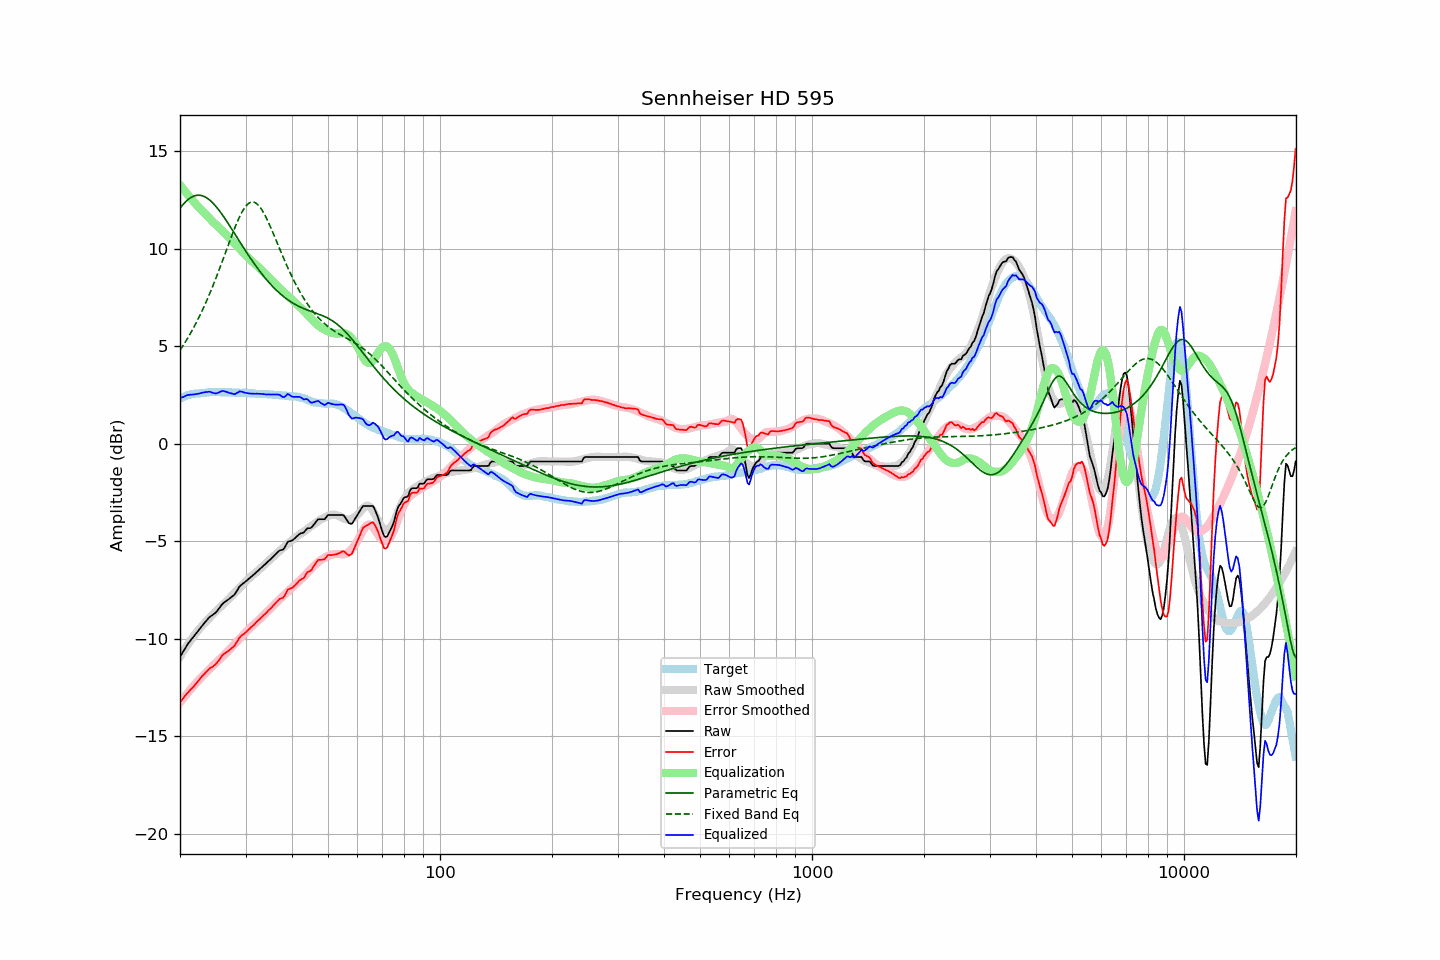

The table this chart was drawn from, first rows:
frequency, raw, error, smoothed, error_smoothed, equalization, parametric_eq, fixed_band_eq, equalized_raw, equalized_smoothed, target
20.00, -10.93, -13.25, -10.92, -13.27, 13.27, 12.08, 4.80, 2.34, 2.35, 2.32
20.20, -10.79, -13.15, -10.79, -13.16, 13.16, 12.18, 4.92, 2.37, 2.37, 2.36
20.40, -10.66, -13.05, -10.66, -13.06, 13.06, 12.28, 5.05, 2.40, 2.40, 2.39
20.61, -10.52, -12.95, -10.53, -12.96, 12.96, 12.37, 5.18, 2.43, 2.43, 2.42
20.81, -10.38, -12.84, -10.40, -12.85, 12.85, 12.45, 5.31, 2.48, 2.45, 2.46
21.02, -10.25, -12.75, -10.28, -12.75, 12.75, 12.52, 5.45, 2.50, 2.48, 2.50
21.23, -10.15, -12.66, -10.16, -12.66, 12.66, 12.58, 5.59, 2.51, 2.50, 2.51
21.44, -10.04, -12.57, -10.04, -12.56, 12.56, 12.64, 5.73, 2.52, 2.52, 2.53
21.66, -9.94, -12.50, -9.93, -12.46, 12.46, 12.68, 5.88, 2.52, 2.54, 2.55
21.87, -9.84, -12.40, -9.82, -12.37, 12.37, 12.71, 6.03, 2.53, 2.55, 2.56
22.09, -9.73, -12.30, -9.71, -12.28, 12.28, 12.73, 6.19, 2.55, 2.57, 2.57
22.31, -9.63, -12.20, -9.60, -12.19, 12.19, 12.74, 6.35, 2.56, 2.58, 2.57
22.54, -9.52, -12.11, -9.50, -12.10, 12.10, 12.74, 6.52, 2.57, 2.59, 2.58
22.76, -9.41, -12.00, -9.41, -12.01, 12.01, 12.73, 6.69, 2.60, 2.60, 2.59
22.99, -9.30, -11.89, -9.31, -11.92, 11.92, 12.71, 6.86, 2.62, 2.61, 2.59
23.22, -9.21, -11.81, -9.23, -11.84, 11.84, 12.68, 7.04, 2.63, 2.62, 2.60
23.45, -9.11, -11.72, -9.14, -11.76, 11.76, 12.64, 7.23, 2.65, 2.62, 2.61
23.69, -9.02, -11.65, -9.05, -11.67, 11.67, 12.59, 7.41, 2.65, 2.63, 2.62
23.92, -8.92, -11.55, -8.96, -11.59, 11.59, 12.53, 7.61, 2.67, 2.63, 2.63
24.16, -8.85, -11.49, -8.87, -11.50, 11.50, 12.46, 7.80, 2.65, 2.63, 2.64
24.40, -8.80, -11.45, -8.78, -11.42, 11.42, 12.38, 8.00, 2.62, 2.64, 2.65
24.65, -8.74, -11.39, -8.70, -11.34, 11.34, 12.30, 8.21, 2.60, 2.64, 2.64
24.89, -8.68, -11.32, -8.61, -11.26, 11.26, 12.20, 8.42, 2.58, 2.64, 2.64
25.14, -8.59, -11.23, -8.53, -11.18, 11.18, 12.11, 8.63, 2.59, 2.64, 2.64
25.39, -8.48, -11.12, -8.46, -11.10, 11.10, 12.00, 8.85, 2.62, 2.64, 2.64
25.65, -8.37, -11.02, -8.38, -11.03, 11.03, 11.89, 9.07, 2.66, 2.64, 2.64
25.91, -8.25, -10.88, -8.31, -10.95, 10.95, 11.78, 9.29, 2.70, 2.64, 2.62
26.16, -8.17, -10.80, -8.24, -10.88, 10.88, 11.66, 9.51, 2.71, 2.64, 2.63
26.43, -8.11, -10.75, -8.16, -10.79, 10.79, 11.54, 9.74, 2.68, 2.64, 2.63
26.69, -8.05, -10.68, -8.08, -10.71, 10.71, 11.42, 9.96, 2.66, 2.63, 2.63
26.96, -7.99, -10.63, -7.99, -10.62, 10.62, 11.29, 10.19, 2.63, 2.63, 2.63
27.23, -7.93, -10.57, -7.90, -10.53, 10.53, 11.16, 10.41, 2.60, 2.63, 2.63
27.50, -7.86, -10.49, -7.81, -10.44, 10.44, 11.03, 10.63, 2.58, 2.63, 2.63
27.77, -7.80, -10.42, -7.73, -10.35, 10.35, 10.90, 10.85, 2.56, 2.63, 2.62
28.05, -7.73, -10.35, -7.65, -10.27, 10.27, 10.77, 11.06, 2.54, 2.62, 2.62
28.33, -7.60, -10.20, -7.56, -10.18, 10.18, 10.64, 11.26, 2.59, 2.62, 2.60
28.62, -7.47, -10.09, -7.48, -10.10, 10.10, 10.51, 11.45, 2.63, 2.62, 2.61
28.90, -7.33, -9.94, -7.40, -10.02, 10.02, 10.38, 11.63, 2.69, 2.62, 2.61
29.19, -7.25, -9.85, -7.31, -9.93, 9.93, 10.25, 11.80, 2.68, 2.61, 2.60
29.48, -7.18, -9.79, -7.23, -9.84, 9.84, 10.12, 11.94, 2.66, 2.61, 2.61
29.78, -7.12, -9.74, -7.14, -9.75, 9.75, 9.99, 12.08, 2.63, 2.60, 2.61
30.08, -7.05, -9.67, -7.06, -9.66, 9.66, 9.86, 12.19, 2.61, 2.60, 2.61
30.38, -6.98, -9.58, -6.98, -9.57, 9.57, 9.74, 12.27, 2.59, 2.60, 2.59
30.68, -6.91, -9.50, -6.90, -9.49, 9.49, 9.61, 12.34, 2.58, 2.59, 2.59
30.99, -6.84, -9.43, -6.83, -9.41, 9.41, 9.49, 12.38, 2.57, 2.59, 2.58
31.30, -6.77, -9.36, -6.75, -9.34, 9.34, 9.37, 12.39, 2.57, 2.58, 2.58
31.61, -6.70, -9.28, -6.69, -9.27, 9.27, 9.25, 12.38, 2.57, 2.58, 2.58
31.93, -6.63, -9.20, -6.62, -9.19, 9.19, 9.14, 12.35, 2.56, 2.57, 2.56
32.24, -6.55, -9.10, -6.55, -9.12, 9.12, 9.03, 12.29, 2.57, 2.57, 2.55
32.57, -6.48, -9.04, -6.48, -9.04, 9.04, 8.91, 12.21, 2.56, 2.56, 2.55
32.89, -6.40, -8.95, -6.41, -8.96, 8.96, 8.81, 12.11, 2.56, 2.56, 2.55
33.22, -6.33, -8.88, -6.33, -8.88, 8.88, 8.70, 11.99, 2.55, 2.55, 2.55
33.55, -6.25, -8.79, -6.25, -8.80, 8.80, 8.60, 11.85, 2.55, 2.55, 2.54
33.89, -6.18, -8.72, -6.17, -8.71, 8.71, 8.50, 11.70, 2.53, 2.54, 2.54
34.23, -6.10, -8.64, -6.09, -8.63, 8.63, 8.40, 11.53, 2.53, 2.54, 2.54
34.57, -6.02, -8.55, -6.02, -8.55, 8.55, 8.30, 11.35, 2.53, 2.53, 2.53
34.92, -5.95, -8.48, -5.95, -8.48, 8.48, 8.21, 11.17, 2.52, 2.53, 2.52
35.27, -5.87, -8.40, -5.88, -8.40, 8.40, 8.12, 10.98, 2.53, 2.52, 2.52
35.62, -5.79, -8.31, -5.80, -8.31, 8.31, 8.03, 10.79, 2.52, 2.52, 2.51
35.97, -5.71, -8.21, -5.72, -8.23, 8.23, 7.95, 10.59, 2.52, 2.51, 2.50
... 635 more rows
